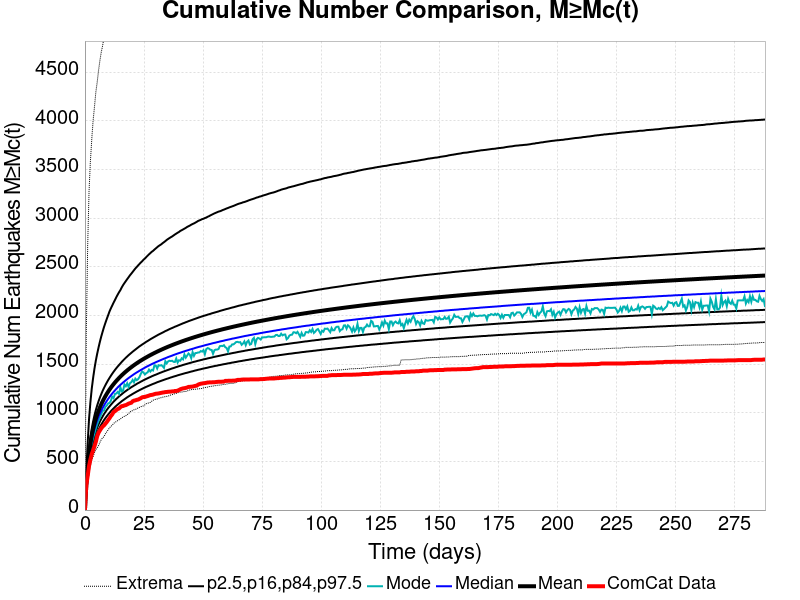

Source data for this figure (header and first rows):
Time (days), ComCat Data, Simulation Mean, Simulation Median, Simulation Mode, Simulation Minimum, Simulation Maximum, 2.5 %-ile, 16 %-ile, 84 %-ile, 97.5 %-ile
0.0, 0.0, 0.0, 0.0, 0.0, 0.0, 0.0, 0.0, 0.0, 0.0, 0.0
0.5773, 254.0, 254, 243.0, 233.0, 159.0, 1820, 199.0, 218.0, 279.0, 400.0
1.155, 350.0, 428.6, 407.0, 387.0, 278.0, 2716, 341.0, 370.0, 468.0, 687.0
1.732, 452.0, 577.7, 546.0, 530.0, 384.0, 3271, 463.0, 498.0, 630.0, 933.0
2.309, 519.0, 684, 645.0, 622.0, 458.0, 3589, 549.0, 590.0, 747.0, 1108
2.886, 575.0, 766.2, 722.0, 687.0, 516.0, 3813, 616.0, 661.0, 837.0, 1248
3.464, 615.0, 833.5, 785.0, 745.0, 550.0, 4004, 671.0, 719.0, 911.0, 1358
4.041, 656.0, 890.3, 838.0, 790.0, 591.0, 4146, 717.0, 768.0, 974.0, 1455
4.618, 702.0, 939.7, 884.0, 838.0, 622.0, 4297, 758.0, 810.0, 1028, 1537
5.195, 760.0, 983.2, 924.0, 883.0, 641.0, 4400, 793.0, 848.0, 1076, 1608
5.773, 795.0, 1022, 961.0, 920.0, 664.0, 4521, 824.0, 881.0, 1119, 1672
6.35, 819.0, 1057, 993.0, 953.0, 695.0, 4623, 853.0, 911.0, 1158, 1732
6.927, 841.0, 1089, 1023, 985.0, 726.0, 4710, 879.0, 938.0, 1193, 1786
7.504, 859.0, 1118, 1050, 1021, 743.0, 4776, 902.0, 963.0, 1226, 1835
8.082, 871.0, 1146, 1076, 1023, 755.0, 4864, 925.0, 987.0, 1256, 1882
8.659, 888.0, 1171, 1099, 1061, 784.0, 4983, 945.0, 1008, 1284, 1924
9.236, 905.0, 1195, 1121, 1074, 804.0, 5096, 964.0, 1029, 1310, 1964
9.814, 925.0, 1217, 1142, 1096, 824.0, 5195, 982.0, 1048, 1335, 2002
10.39, 944.0, 1238, 1162, 1102, 845.0, 5275, 999.0, 1065, 1358, 2041
10.97, 966.0, 1258, 1180, 1122, 861.0, 5332, 1016, 1082, 1380, 2073
11.55, 983.0, 1276, 1198, 1166, 870.0, 5395, 1031, 1098, 1401, 2102
12.12, 1008, 1294, 1214, 1151, 891.0, 5483, 1045, 1114, 1421, 2132
12.7, 1016, 1311, 1230, 1193, 900.0, 5530, 1059, 1128, 1440, 2159
13.28, 1028, 1327, 1245, 1198, 910.0, 5603, 1072, 1142, 1458, 2188
13.85, 1039, 1343, 1260, 1214, 919.0, 5641, 1084, 1155, 1475, 2214
14.43, 1044, 1357, 1274, 1195, 928.0, 5693, 1096, 1168, 1491, 2239
15.01, 1058, 1372, 1287, 1263, 936.0, 5745, 1107, 1180, 1507, 2261
15.59, 1068, 1386, 1299, 1220, 948.0, 5775, 1119, 1191, 1523, 2289
16.16, 1070, 1399, 1312, 1229, 957.0, 5813, 1129, 1203, 1538, 2313
16.74, 1076, 1411, 1323, 1291, 964.0, 5894, 1139, 1214, 1552, 2334
17.32, 1079, 1424, 1335, 1273, 970.0, 5952, 1149, 1224, 1566, 2354
17.9, 1086, 1436, 1346, 1303, 981.0, 6008, 1159, 1234, 1579, 2374
18.47, 1094, 1447, 1357, 1266, 991.0, 6040, 1168, 1244, 1592, 2393
19.05, 1099, 1458, 1367, 1304, 1008, 6060, 1177, 1253, 1604, 2413
19.63, 1103, 1469, 1377, 1314, 1018, 6077, 1185, 1263, 1616, 2430
20.2, 1118, 1479, 1387, 1338, 1022, 6104, 1194, 1271, 1628, 2448
20.78, 1125, 1490, 1397, 1314, 1031, 6131, 1202, 1280, 1639, 2466
21.36, 1128, 1499, 1406, 1351, 1035, 6147, 1210, 1288, 1650, 2484
21.94, 1133, 1509, 1415, 1336, 1041, 6169, 1218, 1297, 1661, 2499
22.51, 1136, 1519, 1423, 1346, 1051, 6192, 1225, 1305, 1672, 2515
23.09, 1143, 1528, 1432, 1367, 1056, 6222, 1233, 1312, 1683, 2530
23.67, 1150, 1537, 1440, 1400, 1063, 6239, 1240, 1320, 1692, 2545
24.25, 1159, 1545, 1448, 1425, 1066, 6261, 1247, 1327, 1702, 2558
24.82, 1162, 1554, 1456, 1414, 1072, 6285, 1254, 1335, 1711, 2574
25.4, 1163, 1562, 1464, 1394, 1082, 6293, 1260, 1342, 1720, 2586
25.98, 1168, 1570, 1472, 1408, 1094, 6309, 1267, 1349, 1730, 2601
26.55, 1172, 1578, 1479, 1416, 1098, 6319, 1273, 1355, 1738, 2615
27.13, 1177, 1586, 1486, 1444, 1102, 6348, 1279, 1362, 1747, 2629
27.71, 1182, 1593, 1493, 1424, 1107, 6374, 1285, 1368, 1756, 2642
28.29, 1184, 1601, 1500, 1441, 1119, 6396, 1291, 1375, 1764, 2655
28.86, 1187, 1608, 1507, 1435, 1129, 6409, 1297, 1381, 1772, 2665
29.44, 1192, 1615, 1513, 1488, 1134, 6428, 1302, 1387, 1780, 2678
30.02, 1196, 1622, 1520, 1486, 1140, 6445, 1308, 1392, 1788, 2690
30.6, 1197, 1629, 1526, 1455, 1142, 6456, 1314, 1398, 1796, 2702
31.17, 1199, 1635, 1532, 1489, 1149, 6476, 1319, 1404, 1804, 2714
31.75, 1202, 1642, 1538, 1485, 1152, 6493, 1324, 1410, 1811, 2723
32.33, 1205, 1648, 1544, 1490, 1156, 6513, 1329, 1415, 1818, 2732
32.9, 1208, 1655, 1550, 1479, 1160, 6532, 1334, 1421, 1825, 2744
33.48, 1210, 1661, 1556, 1462, 1164, 6547, 1339, 1426, 1832, 2754
34.06, 1213, 1667, 1561, 1530, 1166, 6566, 1344, 1431, 1840, 2765
... 440 more rows
